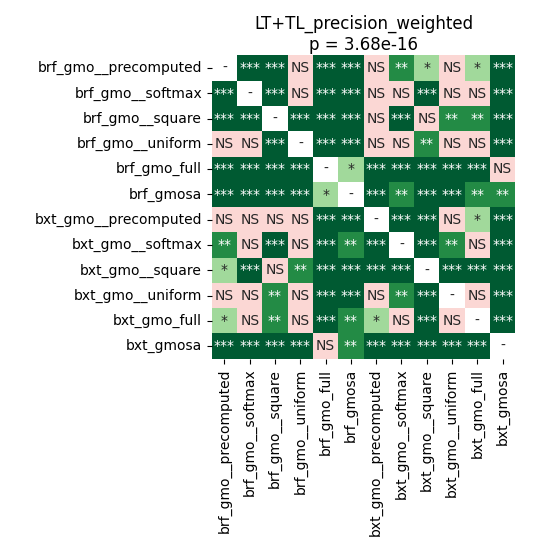

The data file committed next to this chart (first rows):
	brf_gmo__precomputed	brf_gmo__softmax	brf_gmo__square	brf_gmo__uniform	brf_gmo_full	brf_gmosa	bxt_gmo__precomputed	bxt_gmo__softmax	bxt_gmo__square	bxt_gmo__uniform	bxt_gmo_full	bxt_gmosa
brf_gmo__precomputed	1.0	8.392333984375e-05	0.0007833	0.08463	8.392333984375e-05	8.392333984375e-05	0.8735	0.00422	0.02563	0.203	0.01347	8.392333984375e-05
brf_gmo__softmax	8.392333984375e-05	1.0	8.392333984375e-05	0.203	0.0001439	8.392333984375e-05	0.203	0.2406	0.0005924	0.5533	0.5533	8.392333984375e-05
brf_gmo__square	0.0007833	8.392333984375e-05	1.0	0.0001439	8.392333984375e-05	8.392333984375e-05	0.1586	0.0001949	0.3608	0.00422	0.001034	8.392333984375e-05
brf_gmo__uniform	0.08463	0.203	0.0001439	1.0	8.392333984375e-05	0.0001949	0.3832	0.08463	0.002915	0.8999	0.1453	8.392333984375e-05
brf_gmo_full	8.392333984375e-05	0.0001439	8.392333984375e-05	8.392333984375e-05	1.0	0.02224	8.392333984375e-05	0.0001439	8.392333984375e-05	8.392333984375e-05	8.392333984375e-05	0.536
brf_gmosa	8.392333984375e-05	8.392333984375e-05	8.392333984375e-05	0.0001949	0.02224	1.0	8.392333984375e-05	0.007736	8.392333984375e-05	0.0003147	0.00422	0.003615
bxt_gmo__precomputed	0.8735	0.203	0.1586	0.3832	8.392333984375e-05	8.392333984375e-05	1.0	8.392333984375e-05	0.0005924	0.1453	0.03432	8.392333984375e-05
bxt_gmo__softmax	0.00422	0.2406	0.0001949	0.08463	0.0001439	0.007736	8.392333984375e-05	1.0	8.392333984375e-05	0.007736	0.5794	0.0001439
bxt_gmo__square	0.02563	0.0005924	0.3608	0.002915	8.392333984375e-05	8.392333984375e-05	0.0005924	8.392333984375e-05	1.0	8.392333984375e-05	0.0007833	8.392333984375e-05
bxt_gmo__uniform	0.203	0.5533	0.00422	0.8999	8.392333984375e-05	0.0003147	0.1453	0.007736	8.392333984375e-05	1.0	0.07769	8.392333984375e-05
bxt_gmo_full	0.01347	0.5533	0.001034	0.1453	8.392333984375e-05	0.00422	0.03432	0.5794	0.0007833	0.07769	1.0	0.0001949
bxt_gmosa	8.392333984375e-05	8.392333984375e-05	8.392333984375e-05	8.392333984375e-05	0.536	0.003615	8.392333984375e-05	0.0001439	8.392333984375e-05	8.392333984375e-05	0.0001949	1.0
